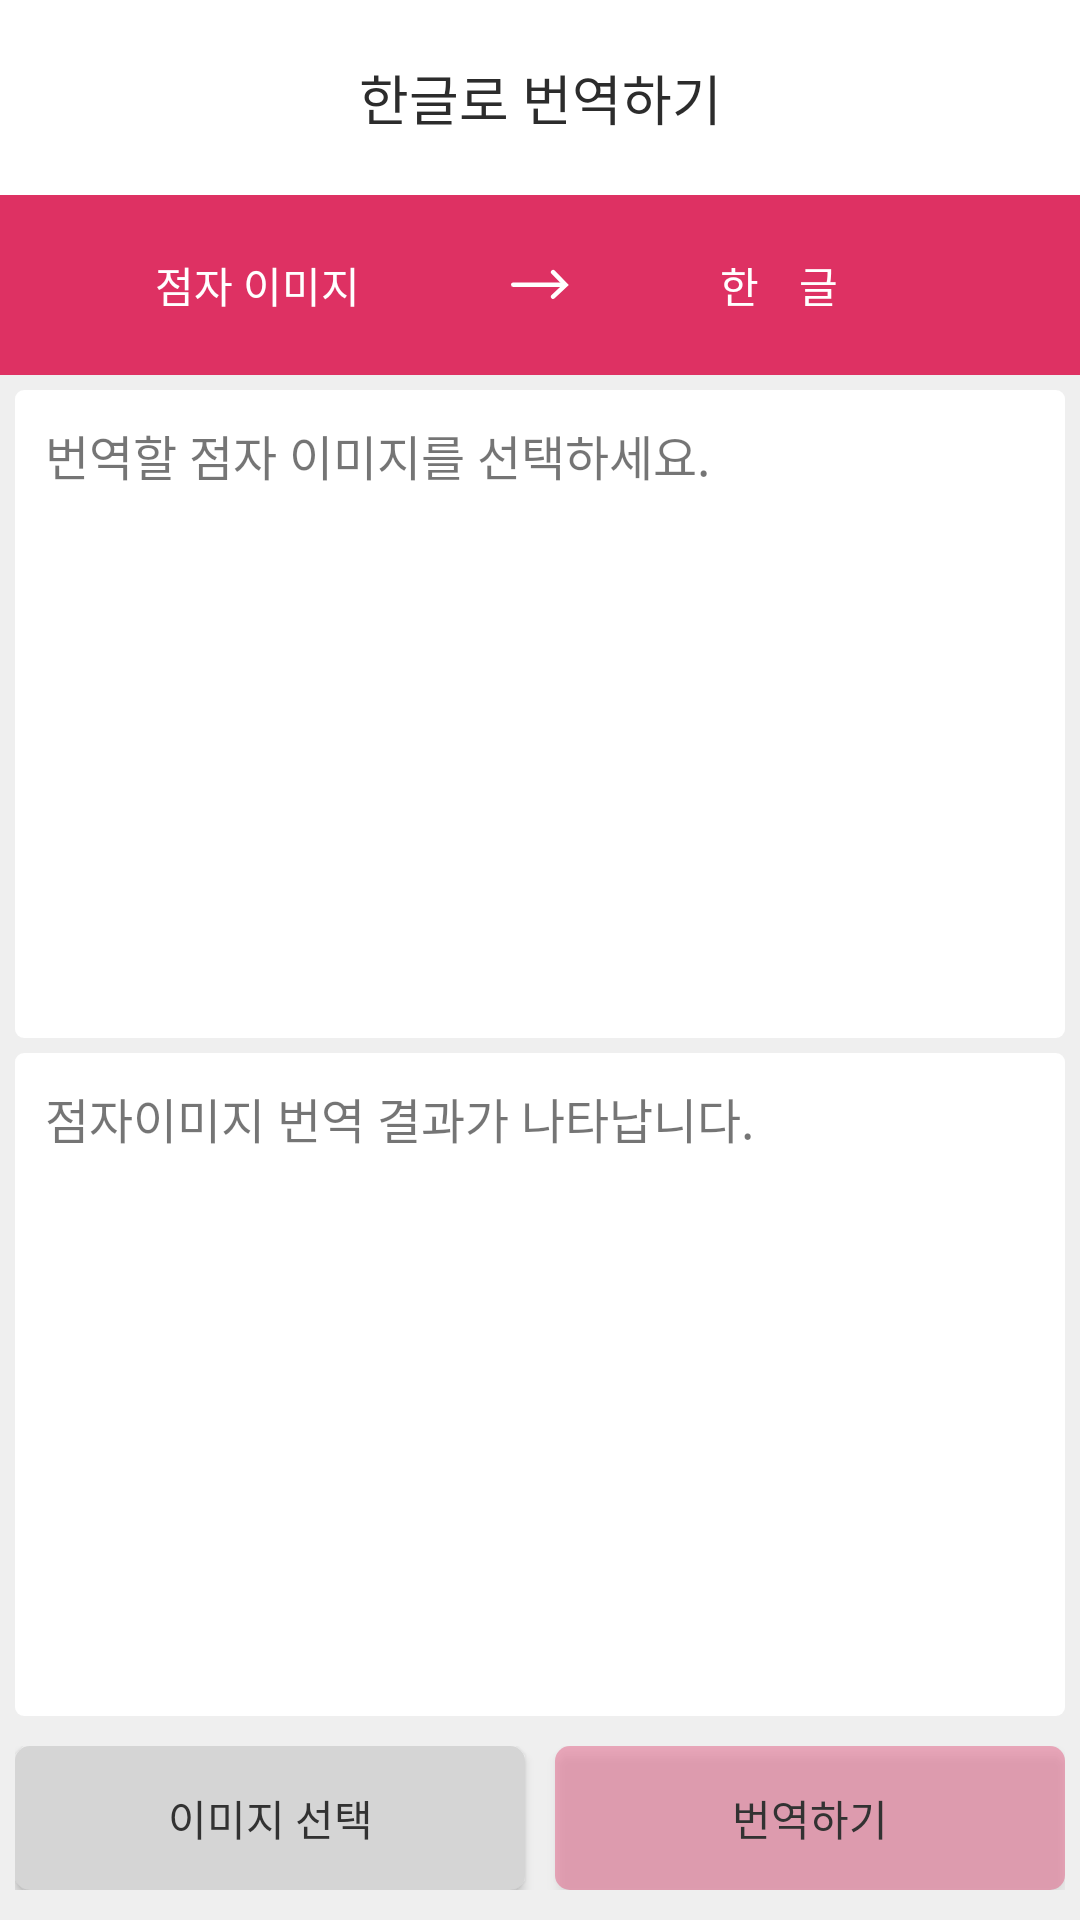

Reconstruct the res/layout file that produces this screen, plus the resources it refers to.
<!-- AndroidManifest.xml: application theme AppTheme -->
<!-- res/layout/activity_camera.xml -->
<?xml version="1.0" encoding="utf-8"?>
<LinearLayout xmlns:android="http://schemas.android.com/apk/res/android"
    xmlns:app="http://schemas.android.com/apk/res-auto"
    xmlns:tools="http://schemas.android.com/tools"
    android:layout_width="match_parent"
    android:layout_height="match_parent"
    android:background="#efefef"
    android:orientation="vertical"
    tools:context=".TranslationCamera.CameraActivity">

    <androidx.constraintlayout.widget.ConstraintLayout
        android:id="@+id/toolBar"
        android:layout_width="match_parent"
        android:layout_height="65dp"
        android:background="@drawable/toolbar_theme"
        app:layout_constraintEnd_toEndOf="parent"
        app:layout_constraintStart_toStartOf="parent"
        app:layout_constraintTop_toTopOf="parent">

        <ImageButton
            android:id="@+id/undoBtn"
            android:layout_width="40dp"
            android:layout_height="40dp"
            android:layout_marginStart="16dp"
            android:layout_marginLeft="16dp"
            android:background="@drawable/icon_selector"
            android:src="@drawable/ic_undo"
            android:tint="#2c2c2c"
            app:layout_constraintBottom_toBottomOf="@+id/textView12"
            app:layout_constraintStart_toStartOf="parent"
            app:layout_constraintTop_toTopOf="@+id/textView12" />

        <TextView
            android:id="@+id/textView12"
            android:layout_width="0dp"
            android:layout_height="0dp"
            android:layout_gravity="center"
            android:gravity="center"
            android:lineHeight="72dp"
            android:text="한글로 번역하기"
            android:textColor="#2c2c2c"
            android:textSize="18dp"
            app:layout_constraintBottom_toBottomOf="parent"
            app:layout_constraintEnd_toEndOf="parent"
            app:layout_constraintHorizontal_bias="0.0"
            app:layout_constraintStart_toStartOf="parent"
            app:layout_constraintTop_toTopOf="parent"
            app:layout_constraintVertical_bias="0.0" />

    </androidx.constraintlayout.widget.ConstraintLayout>

    <LinearLayout
        android:layout_width="match_parent"
        android:layout_height="60dp"
        android:background="#DE3163"
        android:orientation="horizontal">

        <TextView
            android:id="@+id/textView22"
            android:layout_width="match_parent"
            android:layout_height="match_parent"
            android:layout_weight="1"
            android:gravity="center|right"
            android:text="점자 이미지"
            android:textColor="#ffffff"
            android:textSize="14dp" />

        <LinearLayout
            android:layout_width="match_parent"
            android:layout_height="match_parent"
            android:layout_weight="1"
            android:orientation="horizontal">

            <ImageView
                android:id="@+id/imageView8"
                android:layout_width="wrap_content"
                android:layout_height="wrap_content"
                android:layout_gravity="center"
                android:layout_weight="1"
                android:tint="#ffffff"
                app:srcCompat="@drawable/ic_trans_arrow" />
        </LinearLayout>

        <TextView
            android:id="@+id/textView23"
            android:layout_width="match_parent"
            android:layout_height="match_parent"
            android:layout_weight="1"
            android:gravity="center|left"
            android:text="한    글"
            android:textColor="#ffffff"
            android:textSize="14dp" />
    </LinearLayout>

    <LinearLayout
        android:layout_width="match_parent"
        android:layout_height="match_parent"
        android:gravity="center"
        android:orientation="vertical"
        app:layout_constraintTop_toBottomOf="@+id/toolBar">

        <FrameLayout
            android:layout_width="match_parent"
            android:layout_height="0dp"
            android:layout_weight="1">

            <androidx.appcompat.widget.AppCompatImageView
                android:id="@+id/photo"
                android:layout_width="match_parent"
                android:layout_height="match_parent"
                android:layout_margin="5dp"
                android:layout_weight="1"
                android:background="@drawable/photoview_theme"
                android:padding="2dp" />

            <TextView
                android:id="@+id/selectMessage"
                android:layout_width="wrap_content"
                android:layout_height="wrap_content"
                android:layout_gravity="top"
                android:layout_margin="15dp"
                android:layout_marginLeft="10dp"
                android:foregroundGravity="top"
                android:gravity="top"
                android:text="번역할 점자 이미지를 선택하세요."
                android:textSize="16dp"
                android:visibility="visible" />
        </FrameLayout>

        <FrameLayout
            android:layout_width="match_parent"
            android:layout_height="0dp"
            android:layout_weight="1">

            <TextView
                android:id="@+id/messageText"
                android:layout_width="match_parent"
                android:layout_height="match_parent"
                android:layout_marginLeft="5dp"
                android:layout_marginRight="5dp"
                android:layout_marginBottom="5dp"
                android:layout_weight="1"
                android:background="@drawable/photoview_theme"
                android:padding="10dp"
                android:text="점자이미지 번역 결과가 나타납니다."
                android:textSize="16dp" />

            <LinearLayout
                android:id="@+id/noticeMessage"
                android:layout_width="match_parent"
                android:layout_height="wrap_content"
                android:layout_gravity="bottom"
                android:orientation="horizontal"
                android:visibility="invisible">

                <TextView
                    android:layout_width="0dp"
                    android:layout_height="wrap_content"
                    android:layout_gravity="bottom"
                    android:layout_marginLeft="5dp"
                    android:layout_marginRight="5dp"
                    android:layout_marginBottom="5dp"
                    android:layout_weight="1"
                    android:padding="5dp"
                    android:text="@string/notice"
                    android:textColor="#e0DE3163"
                    android:textSize="12dp" />

                <Button
                    android:id="@+id/reportBtn"
                    android:layout_width="0dp"
                    android:layout_height="wrap_content"
                    android:layout_gravity="center"
                    android:layout_weight="0.15"
                    android:gravity="center"
                    android:text="신고하기" />

            </LinearLayout>

        </FrameLayout>

        <LinearLayout
            android:id="@+id/linearLayout"
            android:layout_width="match_parent"
            android:layout_height="wrap_content"
            android:layout_gravity="center"
            android:layout_marginTop="5dp"
            android:layout_marginBottom="10dp"
            android:orientation="horizontal"
            android:paddingLeft="5dp"
            android:paddingRight="5dp">

            <Button
                android:id="@+id/takeBtn"
                android:layout_width="match_parent"
                android:layout_height="wrap_content"
                android:layout_marginRight="5dp"
                android:layout_weight="1"
                android:background="@drawable/normal_button_theme"
                android:text="이미지 선택"
                android:textColor="#323232"
                android:textSize="14dp" />

            <Button
                android:id="@+id/uploadBtn"
                android:layout_width="match_parent"
                android:layout_height="wrap_content"
                android:layout_marginLeft="5dp"
                android:layout_weight="1"
                android:background="@drawable/translate_button_theme"
                android:text="번역하기"
                android:textColor="#323232"
                android:textSize="14dp" />

        </LinearLayout>

    </LinearLayout>

</LinearLayout>
<!-- resources referenced by this layout -->
<resources>
  <!-- drawable ic_trans_arrow: png bitmap (drawable-hdpi, 258 bytes) -->
  <!-- drawable icon_selector (drawable) -->
  <?xml version="1.0" encoding="utf-8"?>
  <selector xmlns:android="http://schemas.android.com/apk/res/android" >
      <item android:state_pressed="true">
          <shape
              android:shape="oval">
              <solid android:color="#70E4E4E4"/>
          </shape>
      </item>
  
      <item android:state_pressed="false">
          <shape
              android:shape="oval">
              <solid android:color="#00000000"/>
          </shape>
      </item>
  </selector>
  <!-- drawable normal_button_theme (drawable) -->
  <?xml version="1.0" encoding="utf-8"?>
  <selector xmlns:android="http://schemas.android.com/apk/res/android">
      <item android:state_pressed="false">
          <shape>
              <solid android:color="#d5d5d5"/>
              
              <corners android:radius="5dp"/>
          </shape>
      </item>
      <item android:state_hovered="true">
          <shape>
              <solid android:color="#a6a6a6"/>
              <corners android:radius="5dp"/>
          </shape>
      </item>
      <item android:state_pressed="true">
          <shape>
              <solid android:color="#a6a6a6"/>
              <corners android:radius="5dp"/>
          </shape>
      </item>
  </selector>
  <!-- drawable photoview_theme (drawable) -->
  <?xml version="1.0" encoding="utf-8"?>
  <selector xmlns:android="http://schemas.android.com/apk/res/android">
      <item>
          <shape android:shape="rectangle">
              <solid android:color="#ffffff" />
              <corners android:radius="3dp"/>
          </shape>
      </item>
  </selector>
  <!-- drawable toolbar_theme (drawable) -->
  <?xml version="1.0" encoding="utf-8"?>
  <layer-list xmlns:android="http://schemas.android.com/apk/res/android" >
  
      <item
          android:left="-2dp"
          android:right="-2dp"
          android:top="-2dp">
          <shape android:shape="rectangle" >
              <solid android:color="#ffffff"/>
              <stroke
                  android:color="#18707070" />
          </shape>
      </item>
  
  </layer-list>
  <!-- drawable translate_button_theme (drawable) -->
  <?xml version="1.0" encoding="utf-8"?>
  <selector xmlns:android="http://schemas.android.com/apk/res/android">
      <item android:state_pressed="false">
          <shape>
              <solid android:color="#60DE3163"/>
              
              <corners android:radius="5dp"/>
          </shape>
      </item>
      <item android:state_hovered="true">
          <shape>
              <solid android:color="#a6a6a6"/>
              <corners android:radius="5dp"/>
          </shape>
      </item>
      <item android:state_pressed="true">
          <shape>
              <solid android:color="#a6a6a6"/>
              <corners android:radius="5dp"/>
          </shape>
      </item>
  </selector>
  <string name="notice">아래와 같은 경우 번역결과가 이상할 수 있어요\n  - 배경이 화려한 경우\n  - 초점이 안 맞는 경우\n  - 점자 크기가 작은 경우</string>
  <style name="AppTheme" parent="Theme.AppCompat.Light.NoActionBar">
          
          <item name="colorPrimary">@color/colorPrimary</item>
          <item name="colorPrimaryDark">@color/colorPrimaryDark</item>
          <item name="colorAccent">@color/colorAccent</item>
      </style>
  <color name="colorPrimary">#008577</color>
  <color name="colorPrimaryDark">#00574B</color>
  <color name="colorAccent">#D81B60</color>
</resources>
